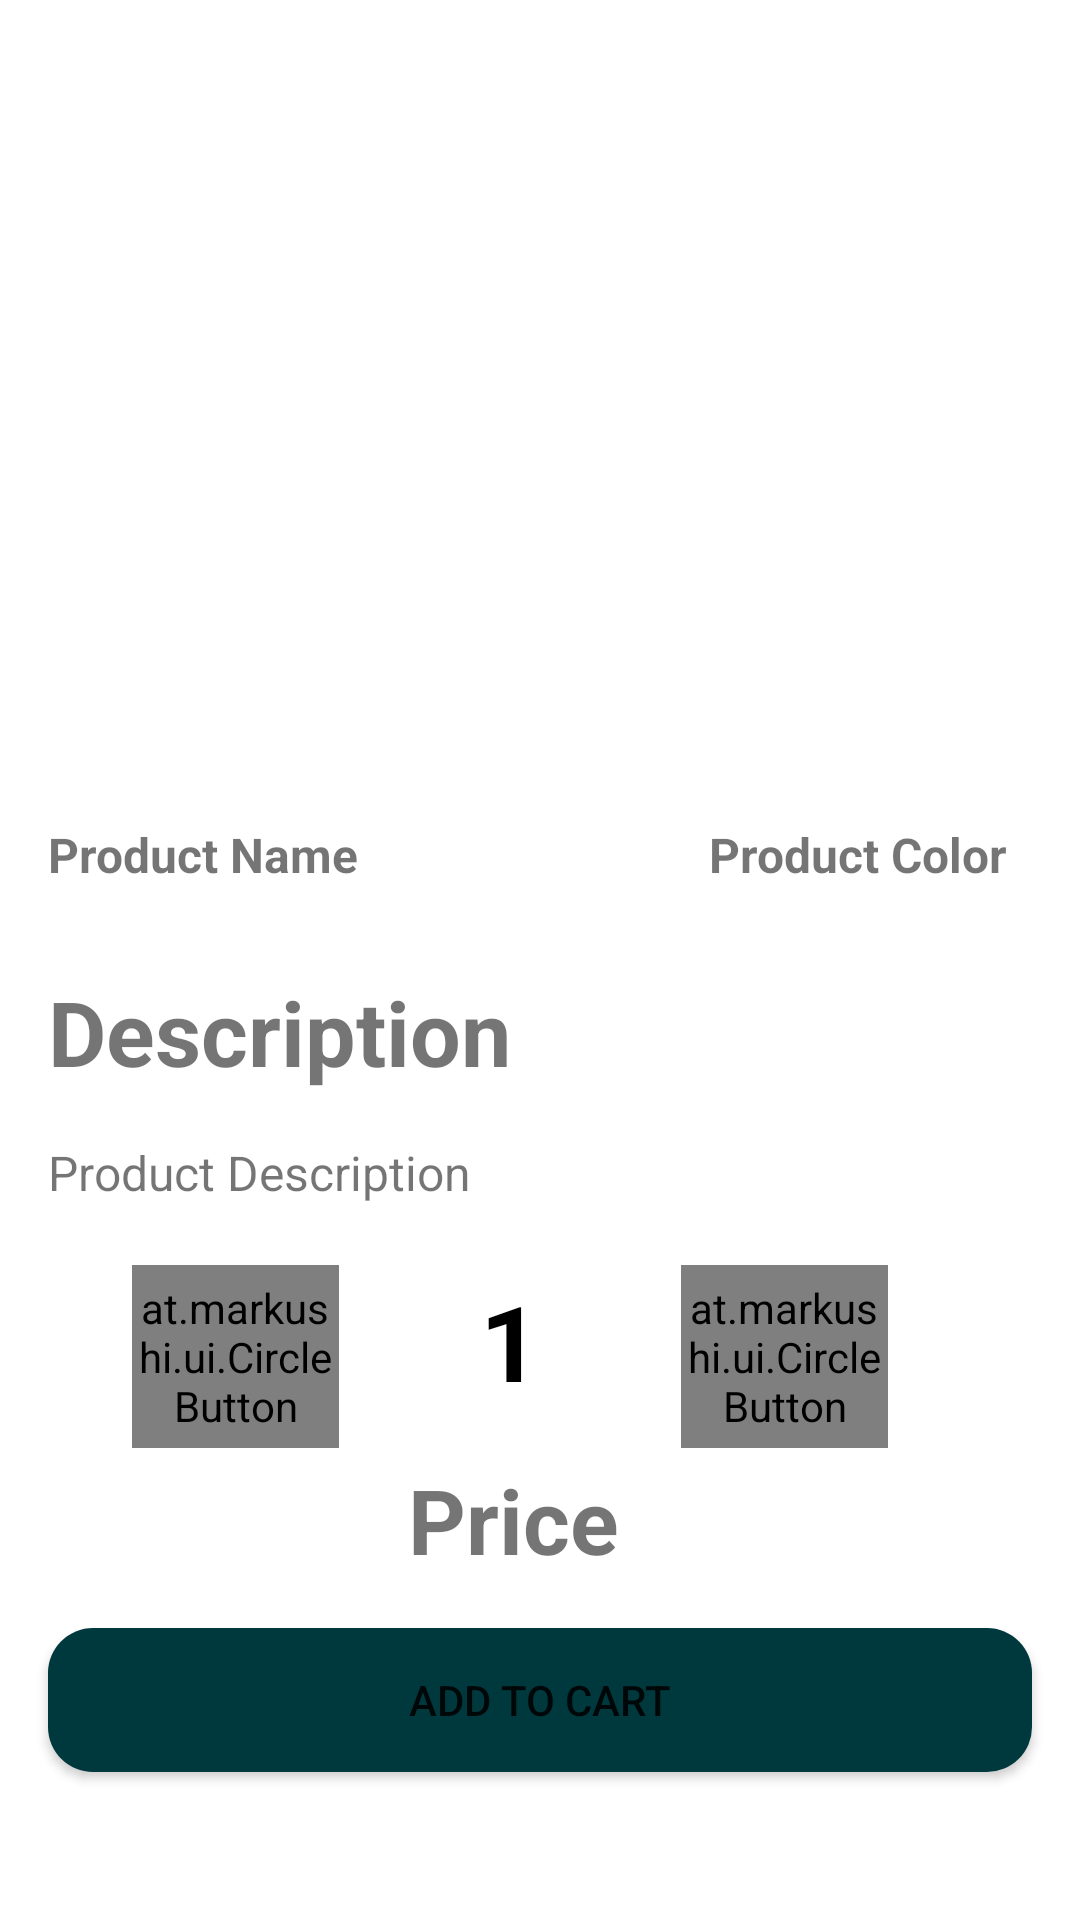

Android layout source for this screen:
<!-- AndroidManifest.xml: application theme Theme.OnlineShopping -->
<!-- res/layout/activity_show_product.xml -->
<?xml version="1.0" encoding="utf-8"?>
<androidx.constraintlayout.widget.ConstraintLayout xmlns:android="http://schemas.android.com/apk/res/android"
    xmlns:app="http://schemas.android.com/apk/res-auto"
    xmlns:tools="http://schemas.android.com/tools"
    android:layout_width="match_parent"
    android:layout_height="match_parent"
    android:background="@drawable/signup"
    tools:context=".user.ShowProduct">
    <ImageView
        android:id="@+id/productImageView"
        android:layout_width="match_parent"
        android:layout_height="250dp"
        android:scaleType="centerCrop"
        app:layout_constraintEnd_toEndOf="parent"
        app:layout_constraintStart_toStartOf="parent"
        app:layout_constraintTop_toTopOf="parent" />

    <TextView
        android:id="@+id/product_Name"
        android:layout_width="wrap_content"
        android:layout_height="wrap_content"
        android:layout_marginStart="16dp"
        android:layout_marginTop="24dp"
        android:text="Product Name"
        android:textSize="16sp"
        android:textStyle="bold"
        app:layout_constraintStart_toStartOf="parent"
        app:layout_constraintTop_toBottomOf="@+id/productImageView" />

    <TextView
        android:id="@+id/product_color"
        android:layout_width="wrap_content"
        android:layout_height="wrap_content"
        android:layout_marginTop="24dp"
        android:layout_marginEnd="24dp"
        android:text="Product Color"
        android:textSize="16sp"
        android:textStyle="bold"
        app:layout_constraintEnd_toEndOf="parent"
        app:layout_constraintTop_toBottomOf="@+id/productImageView" />

    <TextView
        android:id="@+id/textview"
        android:layout_width="wrap_content"
        android:layout_height="wrap_content"
        android:layout_marginStart="16dp"
        android:layout_marginTop="28dp"
        android:text="Description"
        android:textSize="30sp"
        android:textStyle="bold"
        app:layout_constraintStart_toStartOf="parent"
        app:layout_constraintTop_toBottomOf="@+id/product_Name" />

    <TextView
        android:id="@+id/product_Description"
        android:layout_width="wrap_content"
        android:layout_height="wrap_content"
        android:layout_marginStart="16dp"
        android:layout_marginTop="16dp"
        android:text="Product Description"
        android:textSize="16sp"
        app:layout_constraintStart_toStartOf="parent"
        app:layout_constraintTop_toBottomOf="@+id/textview" />

    <at.markushi.ui.CircleButton
        android:layout_width="69dp"
        android:layout_height="61dp"
        android:id="@+id/minus"
        android:layout_marginStart="44dp"
        android:layout_marginTop="20dp"
       android:src="@drawable/ic_baseline_horizontal_rule_24"
        app:cb_color="@color/richBlack"
        app:layout_constraintStart_toStartOf="parent"
        app:layout_constraintTop_toBottomOf="@+id/product_Description" />

    <TextView
        android:id="@+id/numberOfQuantity"
        android:layout_width="50dp"
        android:layout_height="wrap_content"
        android:layout_gravity="center"
        android:layout_marginTop="22dp"
        android:inputType="number"
        android:text="1"
        android:textAlignment="center"
        android:textColor="@color/black"
        android:textSize="35sp"
        android:textStyle="bold"
        app:layout_constraintEnd_toStartOf="@+id/plus"
        app:layout_constraintStart_toEndOf="@+id/minus"
        app:layout_constraintTop_toBottomOf="@+id/product_Description" />

    <at.markushi.ui.CircleButton
        android:layout_width="69dp"
        android:layout_height="61dp"
        android:id="@+id/plus"
        android:layout_gravity="center"
        android:layout_marginEnd="64dp"
        android:layout_marginTop="20dp"
        android:src="@drawable/ic_baseline_add_24"
        app:cb_color="@color/richBlack"
        app:layout_constraintEnd_toEndOf="parent"
        app:layout_constraintTop_toBottomOf="@+id/product_Description" />

    <TextView
        android:id="@+id/product_price"
        android:layout_width="wrap_content"
        android:layout_height="wrap_content"
        android:layout_margin="16dp"
        android:layout_marginTop="16dp"
        android:text="Price"
        android:textSize="30sp"
        android:textStyle="bold"
        app:layout_constraintEnd_toEndOf="parent"
        app:layout_constraintHorizontal_bias="0.466"
        app:layout_constraintStart_toStartOf="parent"
        app:layout_constraintTop_toBottomOf="@+id/numberOfQuantity" />

    <Button
        android:id="@+id/btnAddToCart"
        android:layout_width="match_parent"
        android:layout_height="wrap_content"
        android:text="Add To Cart"

        android:background="@drawable/redius"
        android:layout_margin="16dp"
        app:layout_constraintEnd_toEndOf="parent"
        app:layout_constraintStart_toStartOf="parent"
        app:layout_constraintTop_toBottomOf="@+id/product_price" />


</androidx.constraintlayout.widget.ConstraintLayout>
<!-- resources referenced by this layout -->
<resources>
  <color name="black">#FF000000</color>
  <color name="richBlack">#00393D</color>
  <!-- drawable redius (drawable) -->
  <?xml version="1.0" encoding="utf-8"?>
  <shape xmlns:android="http://schemas.android.com/apk/res/android"
      android:shape="rectangle">
      <solid android:color="@color/richBlack" />
      <corners android:radius="15dp" />
  </shape>
  <style name="Theme.OnlineShopping" parent="Theme.MaterialComponents.DayNight.DarkActionBar">
          
          <item name="colorPrimary">@color/blue</item>
          <item name="colorPrimaryVariant">@color/richBlack</item>
          <item name="colorOnPrimary">@color/white</item>
          
          <item name="colorSecondary">@color/richBlack</item>
          <item name="colorSecondaryVariant">@color/teal_700</item>
          <item name="colorOnSecondary">@color/black</item>
          
          <item name="android:statusBarColor" tools:targetApi="l">?attr/colorPrimaryVariant</item>
          
      </style>
  <color name="blue">#214e87</color>
  <color name="white">#FFFFFFFF</color>
  <color name="teal_700">#FF018786</color>
</resources>
